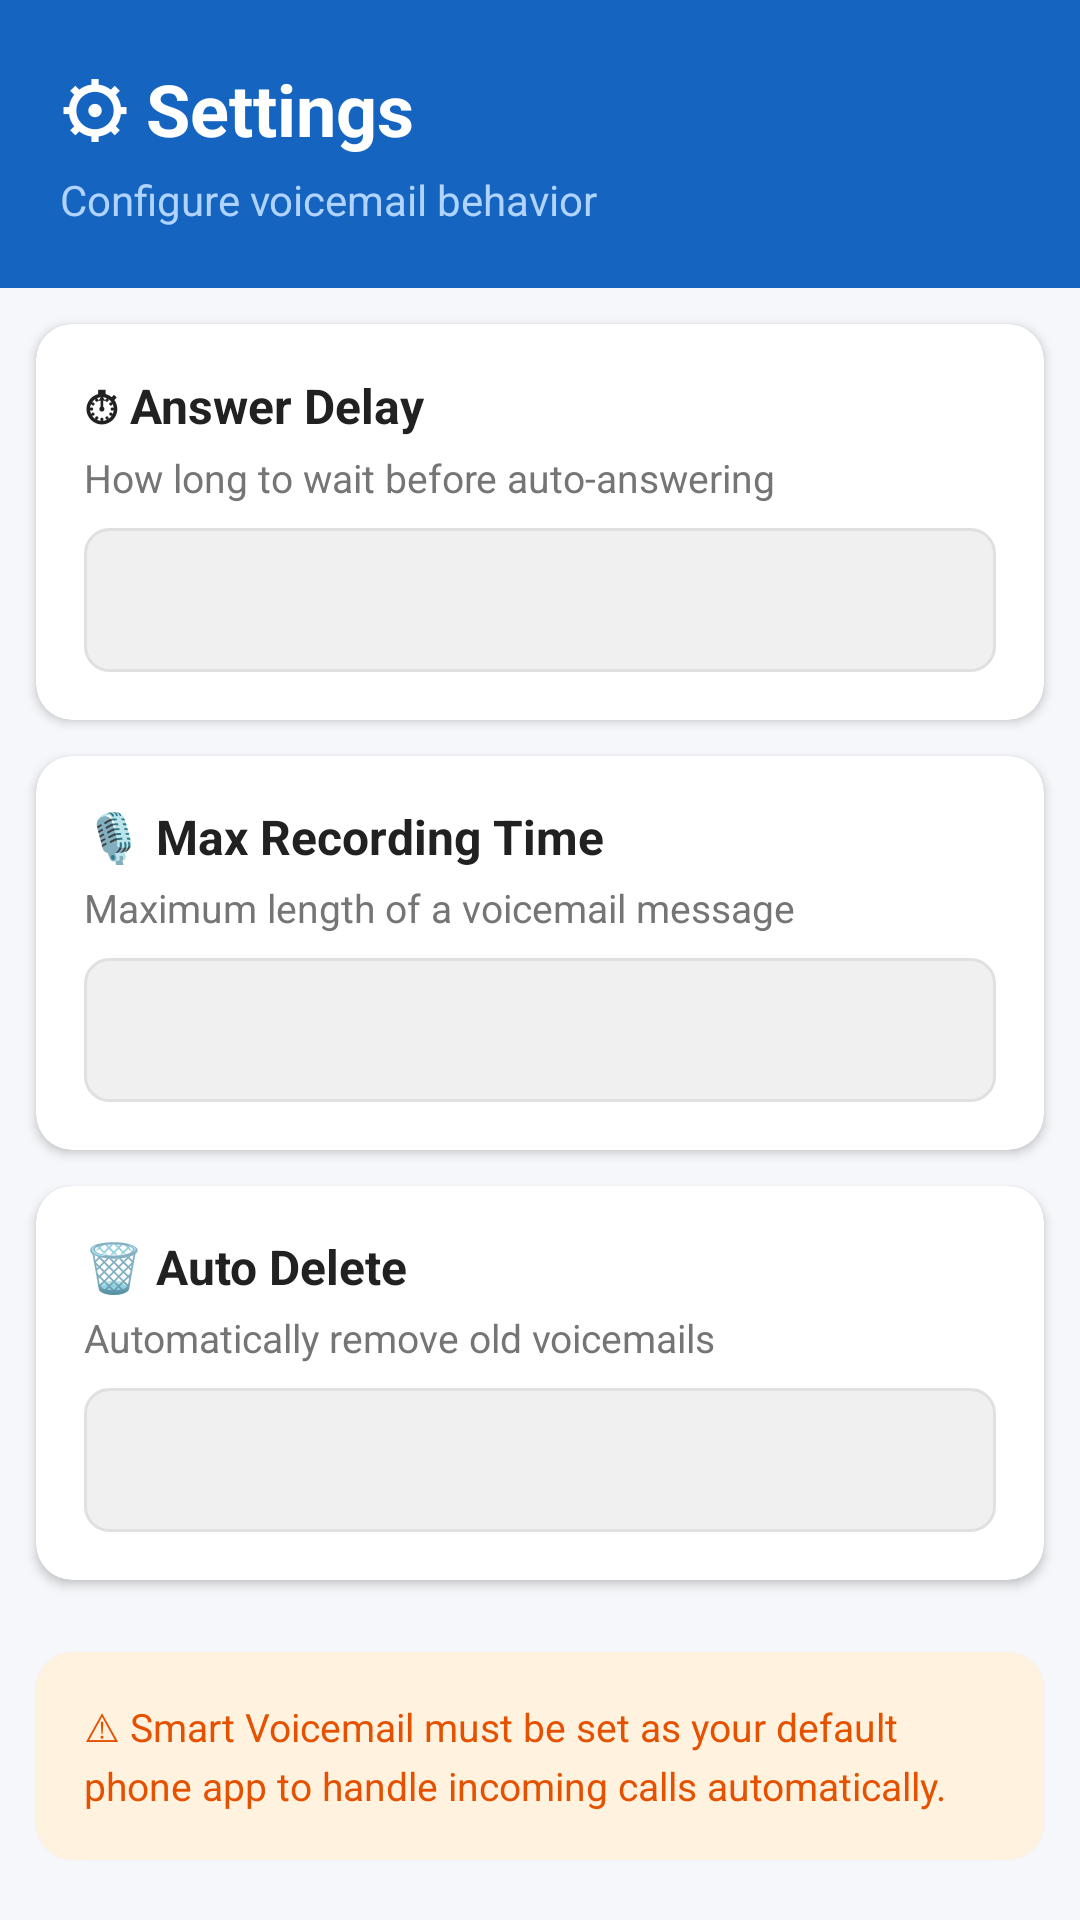

Here is an Android app screen rendered from its layout file. Give the layout XML and the strings, colors and styles it references.
<!-- AndroidManifest.xml: application theme Theme.SmartVoicemail -->
<!-- res/layout/fragment_settings.xml -->
<?xml version="1.0" encoding="utf-8"?>
<ScrollView
    xmlns:android="http://schemas.android.com/apk/res/android"
    xmlns:app="http://schemas.android.com/apk/res-auto"
    android:layout_width="match_parent"
    android:layout_height="match_parent"
    android:background="@color/background">

    <LinearLayout
        android:layout_width="match_parent"
        android:layout_height="wrap_content"
        android:orientation="vertical">

        
        <LinearLayout
            android:layout_width="match_parent"
            android:layout_height="wrap_content"
            android:orientation="vertical"
            android:padding="20dp"
            android:background="@color/primary">

            <TextView
                android:layout_width="wrap_content"
                android:layout_height="wrap_content"
                android:text="⚙ Settings"
                android:textSize="24sp"
                android:textColor="@android:color/white"
                android:textStyle="bold" />

            <TextView
                android:layout_width="wrap_content"
                android:layout_height="wrap_content"
                android:text="Configure voicemail behavior"
                android:textSize="14sp"
                android:textColor="#B0D4FF"
                android:layout_marginTop="4dp" />
        </LinearLayout>

        
        <androidx.cardview.widget.CardView
            android:layout_width="match_parent"
            android:layout_height="wrap_content"
            android:layout_margin="12dp"
            app:cardCornerRadius="12dp"
            app:cardElevation="2dp"
            app:cardBackgroundColor="@color/surface">

            <LinearLayout
                android:layout_width="match_parent"
                android:layout_height="wrap_content"
                android:orientation="vertical"
                android:padding="16dp">

                <TextView
                    android:layout_width="wrap_content"
                    android:layout_height="wrap_content"
                    android:text="⏱ Answer Delay"
                    android:textSize="16sp"
                    android:textColor="@color/text_primary"
                    android:textStyle="bold" />

                <TextView
                    android:layout_width="wrap_content"
                    android:layout_height="wrap_content"
                    android:text="How long to wait before auto-answering"
                    android:textSize="13sp"
                    android:textColor="@color/text_secondary"
                    android:layout_marginTop="4dp" />

                <Spinner
                    android:id="@+id/spinnerDelay"
                    android:layout_width="match_parent"
                    android:layout_height="48dp"
                    android:layout_marginTop="8dp"
                    android:background="@drawable/spinner_bg" />
            </LinearLayout>
        </androidx.cardview.widget.CardView>

        
        <androidx.cardview.widget.CardView
            android:layout_width="match_parent"
            android:layout_height="wrap_content"
            android:layout_marginStart="12dp"
            android:layout_marginEnd="12dp"
            android:layout_marginBottom="12dp"
            app:cardCornerRadius="12dp"
            app:cardElevation="2dp"
            app:cardBackgroundColor="@color/surface">

            <LinearLayout
                android:layout_width="match_parent"
                android:layout_height="wrap_content"
                android:orientation="vertical"
                android:padding="16dp">

                <TextView
                    android:layout_width="wrap_content"
                    android:layout_height="wrap_content"
                    android:text="🎙 Max Recording Time"
                    android:textSize="16sp"
                    android:textColor="@color/text_primary"
                    android:textStyle="bold" />

                <TextView
                    android:layout_width="wrap_content"
                    android:layout_height="wrap_content"
                    android:text="Maximum length of a voicemail message"
                    android:textSize="13sp"
                    android:textColor="@color/text_secondary"
                    android:layout_marginTop="4dp" />

                <Spinner
                    android:id="@+id/spinnerMaxRecording"
                    android:layout_width="match_parent"
                    android:layout_height="48dp"
                    android:layout_marginTop="8dp"
                    android:background="@drawable/spinner_bg" />
            </LinearLayout>
        </androidx.cardview.widget.CardView>

        
        <androidx.cardview.widget.CardView
            android:layout_width="match_parent"
            android:layout_height="wrap_content"
            android:layout_marginStart="12dp"
            android:layout_marginEnd="12dp"
            android:layout_marginBottom="12dp"
            app:cardCornerRadius="12dp"
            app:cardElevation="2dp"
            app:cardBackgroundColor="@color/surface">

            <LinearLayout
                android:layout_width="match_parent"
                android:layout_height="wrap_content"
                android:orientation="vertical"
                android:padding="16dp">

                <TextView
                    android:layout_width="wrap_content"
                    android:layout_height="wrap_content"
                    android:text="🗑 Auto Delete"
                    android:textSize="16sp"
                    android:textColor="@color/text_primary"
                    android:textStyle="bold" />

                <TextView
                    android:layout_width="wrap_content"
                    android:layout_height="wrap_content"
                    android:text="Automatically remove old voicemails"
                    android:textSize="13sp"
                    android:textColor="@color/text_secondary"
                    android:layout_marginTop="4dp" />

                <Spinner
                    android:id="@+id/spinnerAutoDelete"
                    android:layout_width="match_parent"
                    android:layout_height="48dp"
                    android:layout_marginTop="8dp"
                    android:background="@drawable/spinner_bg" />
            </LinearLayout>
        </androidx.cardview.widget.CardView>

        
        <androidx.cardview.widget.CardView
            android:layout_width="match_parent"
            android:layout_height="wrap_content"
            android:layout_margin="12dp"
            app:cardCornerRadius="12dp"
            app:cardElevation="1dp"
            app:cardBackgroundColor="#FFF3E0">

            <TextView
                android:layout_width="match_parent"
                android:layout_height="wrap_content"
                android:padding="16dp"
                android:text="⚠ Smart Voicemail must be set as your default phone app to handle incoming calls automatically."
                android:textSize="13sp"
                android:textColor="#E65100"
                android:lineSpacingExtra="4dp" />
        </androidx.cardview.widget.CardView>

    </LinearLayout>
</ScrollView>
<!-- resources referenced by this layout -->
<resources>
  <color name="background">#F5F7FA</color>
  <color name="primary">#1565C0</color>
  <color name="surface">#FFFFFF</color>
  <color name="text_primary">#212121</color>
  <color name="text_secondary">#757575</color>
  <!-- drawable spinner_bg (drawable) -->
  <?xml version="1.0" encoding="utf-8"?>
  <shape xmlns:android="http://schemas.android.com/apk/res/android"
      android:shape="rectangle">
      <solid android:color="#F0F0F0" />
      <corners android:radius="8dp" />
      <padding
          android:left="12dp"
          android:top="8dp"
          android:right="12dp"
          android:bottom="8dp" />
      <stroke
          android:width="1dp"
          android:color="#E0E0E0" />
  </shape>
  <style name="Theme.SmartVoicemail" parent="Theme.Material3.Light.NoActionBar">
          <item name="colorPrimary">@color/primary</item>
          <item name="colorPrimaryDark">@color/primary_dark</item>
          <item name="colorAccent">@color/accent</item>
          <item name="android:windowBackground">@color/background</item>
          <item name="android:statusBarColor">@color/primary_dark</item>
          <item name="android:navigationBarColor">@color/surface</item>
      </style>
  <color name="primary_dark">#0D47A1</color>
  <color name="accent">#00BCD4</color>
</resources>
